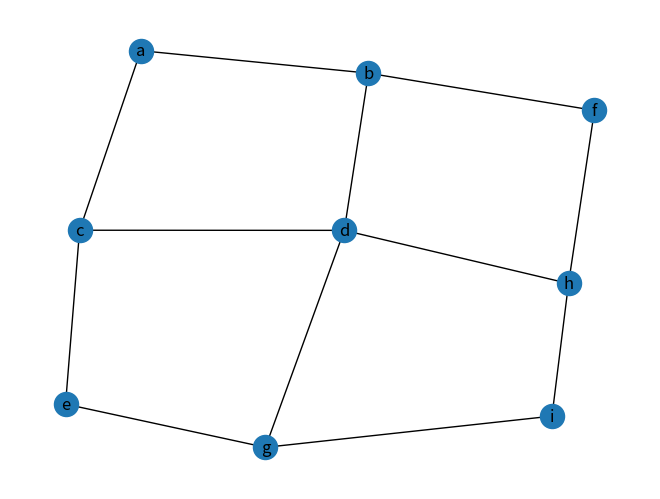

Source code (Python):
# для представления модели графа используем библиотеку networkx
import networkx as nx
import matplotlib.pyplot as plt
G = nx.Graph()
edgess = [('a', 'b', 7), ('a', 'c', 4), ('b', 'f', 7), ('b', 'd', 6), ('c', 'd', 5), ('c', 'e', 5),
          ('d','g',2), ('d','h',7), ('e','g',9), ('h','i',10), ('g','i',4), ('f','h',5)]
G.add_weighted_edges_from(edgess)

pos = nx.planar_layout(G)
p1to6_length = nx.shortest_path_length(G,source='a',target='i',weight='weight')
nx.draw(G,with_labels=1)
plt.savefig("filename.png")
print(p1to6_length)
print(G.nodes)
